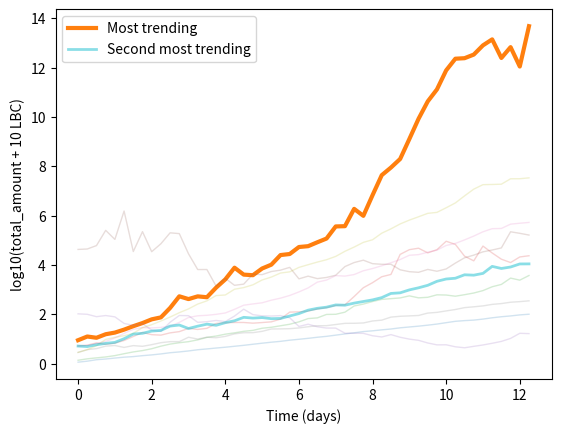

The script that saved this image:
import matplotlib.pyplot as plt
import numpy as np
import numpy.random as rng

num_claims = 10     # How many claims to simulate
num_epochs = 50     # Let's assume epochs are 6 hours
scale_length = 4.0  # Exponential scale length of trending is a day

# Some simulation parameters
alpha = 0.99
beta = np.sqrt(1.0 - alpha**2)

# Total value of each claim at each epoch
ys = np.zeros((num_claims, num_epochs))

# Generate ln(y) from an AR(1) with trend
for i in range(num_claims):
    ys[i, 0] = rng.randn()
    for j in range(1, num_epochs):
        ys[i, j] = alpha*ys[i, j-1] + beta*rng.randn()
ys = np.exp(ys)

# Add slopes
for i in range(num_claims):
    slope = 0.05 + 0.05*rng.randn()
    for j in range(0, num_epochs): # Yeah yeah loops
        ys[i, j] = np.abs(ys[i, j] + slope*j)



# Transformed trajectories
# First take log10 of total_amount + 10, then make mean zero, then norm
# The plus 10 is so something can't trend if its total_amount is tiny
ys_transformed = np.log10(ys + 10.0)
for i in range(num_claims):
    ys_transformed[i, :] -= np.mean(ys_transformed[i, :])
    ys_transformed[i, :] /= np.sqrt(np.sum(ys_transformed[i, :]**2))



# Dot product trajectories with some stuff
# E.g., dot product of a trajectory with vec0=(0, 0, 0, ..., 1) just gives
# current total amount.

vec0 = np.zeros(num_epochs)
vec0[-1] = 1.0

# Exponential kernel, normalised to unity norm
exp_kernel = np.exp((np.arange(0, num_epochs, dtype="float64") - num_epochs)/scale_length)
exp_kernel /= np.sqrt(np.sum(exp_kernel**2))
vec1 = exp_kernel

# This is surely a matrix multiplication
dots0 = np.empty(num_claims)
dots1 = np.empty(num_claims)
for i in range(num_claims):
    dots0[i] = np.dot(ys[i, :], vec0)
    dots1[i] = np.dot(ys_transformed[i, :], vec1)

# I think dots1 is now a good measure of local (relative to self) trending.
# Now multiply (softened) current total amount back in
scalar = dots0**0.1*dots1

# Compute ranks...lower is better
ranks = np.empty(num_claims, dtype="int64")
for i in range(num_claims):
    ranks[i] = np.sum(scalar > scalar[i])



# Plot trajectories, highlighting the trending ones
for i in range(num_claims):
    alpha, linewidth, label = 0.2, 1.0, None
    if ranks[i] == 0:
        alpha, linewidth, label = 1.0, 3.0, "Most trending"
    elif ranks[i] < 2:
        alpha, linewidth, label = 0.5, 2.0, "Second most trending"

    plt.plot(np.arange(0, num_epochs)/4, ys[i, :],
                "-", alpha=alpha, linewidth=linewidth,
                label=label)

plt.xlabel("Time (days)")
plt.ylabel("log10(total_amount + 10 LBC)")
plt.legend(loc="upper left")
plt.show()

